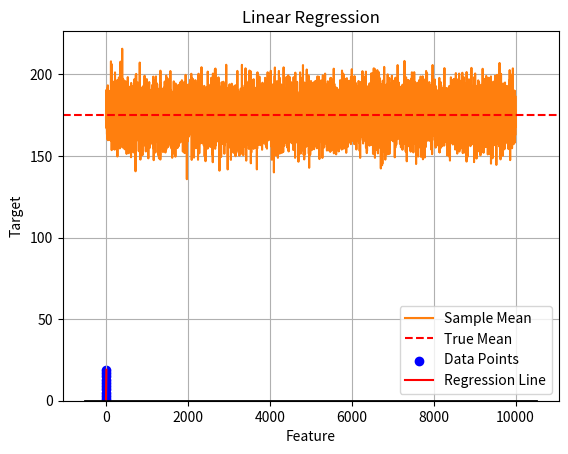

Recreate this plot in Python.
import math
import numpy as np
import matplotlib.pyplot as plt

# 1. Probability Basics

def conditional_probability(P_A_and_B, P_B):
    """
    Calculate conditional probability P(A|B).

    Args:
        P_A_and_B (float): Probability of A and B.
        P_B (float): Probability of B.

    Returns:
        float: Conditional probability P(A|B).
    """
    return P_A_and_B / P_B

def bayes_theorem(prior_A, likelihood_B_given_A, prior_not_A, likelihood_B_given_not_A):
    """
    Computes the posterior probability of event A given event B.

    Args:
        prior_A (float): The prior probability of event A.
        likelihood_B_given_A (float): The likelihood of event B given that A is true.
        prior_not_A (float): The prior probability of event not A.
        likelihood_B_given_not_A (float): The likelihood of event B given that A is false.

    Returns:
        float: The posterior probability of event A given event B.
    """
    numerator = likelihood_B_given_A * prior_A
    denominator = (likelihood_B_given_A * prior_A) + (likelihood_B_given_not_A * prior_not_A)
    return numerator / denominator

# 2. Discrete Distributions

def bernoulli_distribution(p):
    """
    Generate a Bernoulli distribution.

    Args:
        p (float): Probability of success.

    Returns:
        function: Bernoulli PMF function.
    """
    def pmf(k):
        if k == 1:
            return p
        elif k == 0:
            return 1 - p
        else:
            return 0
    return pmf

def binomial_distribution(n, p):
    """
    Generate a Binomial distribution.

    Args:
        n (int): Number of trials.
        p (float): Probability of success on each trial.

    Returns:
        function: Binomial PMF function.
    """
    def pmf(k):
        if 0 <= k <= n:
            return math.comb(n, k) * (p ** k) * ((1 - p) ** (n - k))
        else:
            return 0
    return pmf

def geometric_distribution(p):
    """
    Generate a Geometric distribution.

    Args:
        p (float): Probability of success on each trial.

    Returns:
        function: Geometric PMF function.
    """
    def pmf(k):
        if k >= 1:
            return (1 - p) ** (k - 1) * p
        else:
            return 0
    return pmf

def negative_binomial_distribution(r, p):
    """
    Generate a Negative Binomial distribution.

    Args:
        r (int): Number of successes.
        p (float): Probability of success on each trial.

    Returns:
        function: Negative Binomial PMF function.
    """
    def pmf(k):
        if k >= r:
            return math.comb(k - 1, r - 1) * (p ** r) * ((1 - p) ** (k - r))
        else:
            return 0
    return pmf

def poisson_distribution(mu):
    """
    Generate a Poisson distribution.

    Args:
        mu (float): Expected number of occurrences.

    Returns:
        function: Poisson PMF function.
    """
    def pmf(k):
        if k >= 0:
            return (mu ** k) * (math.exp(-mu)) / math.factorial(k)
        else:
            return 0
    return pmf

# 3. Continuous Distributions

def uniform_distribution(a, b):
    """
    Generate a Uniform distribution.

    Args:
        a (float): Lower bound.
        b (float): Upper bound.

    Returns:
        function: Uniform PDF function.
    """
    def pdf(x):
        if a <= x <= b:
            return 1 / (b - a)
        else:
            return 0
    return pdf

def exponential_distribution(lam):
    """
    Generate an Exponential distribution.

    Args:
        lam (float): Rate parameter (lambda).

    Returns:
        function: Exponential PDF function.
    """
    def pdf(x):
        if x >= 0:
            return lam * math.exp(-lam * x)
        else:
            return 0
    return pdf

def gamma_distribution(alpha, beta):
    """
    Generate a Gamma distribution.

    Args:
        alpha (float): Shape parameter.
        beta (float): Rate parameter (inverse scale).

    Returns:
        function: Gamma PDF function.
    """
    def pdf(x):
        if x >= 0:
            return (beta ** alpha) * (x ** (alpha - 1)) * (math.exp(-beta * x)) / math.gamma(alpha)
        else:
            return 0
    return pdf

def normal_distribution(mu, sigma):
    """
    Generate a Normal distribution.

    Args:
        mu (float): Mean.
        sigma (float): Standard deviation.

    Returns:
        function: Normal PDF function.
    """
    def pdf(x):
        return (1 / (sigma * math.sqrt(2 * math.pi))) * math.exp(-0.5 * ((x - mu) / sigma) ** 2)
    return pdf

def beta_distribution(alpha, beta):
    """
    Generate a Beta distribution.

    Args:
        alpha (float): Alpha parameter.
        beta (float): Beta parameter.

    Returns:
        function: Beta PDF function.
    """
    def pdf(x):
        if 0 <= x <= 1:
            return (x ** (alpha - 1)) * ((1 - x) ** (beta - 1)) / (math.gamma(alpha) * math.gamma(beta) / math.gamma(alpha + beta))
        else:
            return 0
    return pdf

# Plotting Functions for Distributions

def plot_discrete_distribution(pmf, range_vals, title):
    """
    Plot a discrete probability mass function.

    Args:
        pmf (function): Probability mass function.
        range_vals (list): Range of values.
        title (str): Title of the plot.
    """
    probs = [pmf(k) for k in range_vals]
    plt.bar(range_vals, probs)
    plt.xlabel('k')
    plt.ylabel('P(X=k)')
    plt.title(title)
    plt.grid(True)
    plt.show()

def plot_continuous_distribution(pdf, range_vals, title):
    """
    Plot a continuous probability density function.

    Args:
        pdf (function): Probability density function.
        range_vals (numpy.ndarray): Range of values.
        title (str): Title of the plot.
    """
    probs = [pdf(x) for x in range_vals]
    plt.bar(range_vals, probs)
    plt.plot(range_vals, probs)
    plt.xlabel('x')
    plt.ylabel('f(x)')
    plt.title(title)
    plt.grid(True)
    plt.show()

# 4. Expectation, Variance, and Covariance

def calc_expected_value(distribution, is_continuous=False, lower_bound=0, upper_bound=10, num_points=1000):
    """
    Calculate the expected value of a distribution.

    Args:
        distribution (function): PMF or PDF function.
        is_continuous (bool): Flag indicating if the distribution is continuous.
        lower_bound (float): Lower bound for continuous distributions.
        upper_bound (float): Upper bound for continuous distributions.
        num_points (int): Number of points for numerical integration.

    Returns:
        float: Expected value.
    """
    if is_continuous:
        x_values = np.linspace(lower_bound, upper_bound, num_points)
        return sum([x * distribution(x) for x in x_values]) * (upper_bound - lower_bound) / num_points
    else:
        return sum([k * distribution(k) for k in range(num_points)])

def mean(values):
    """
    Calculate the mean of a list of values.

    Args:
        values (list): List of numerical values.

    Returns:
        float: Mean of the values.
    """
    return sum(values) / len(values)

def calc_variance(distribution, expected_value, is_continuous=False, lower_bound=0, upper_bound=10, num_points=1000):
    """
    Calculate the variance of a distribution.

    Args:
        distribution (function): PMF or PDF function.
        expected_value (float): Expected value of the distribution.
        is_continuous (bool): Flag indicating if the distribution is continuous.
        lower_bound (float): Lower bound for continuous distributions.
        upper_bound (float): Upper bound for continuous distributions.
        num_points (int): Number of points for numerical integration.

    Returns:
        float: Variance.
    """
    if is_continuous:
        x_values = np.linspace(lower_bound, upper_bound, num_points)
        return sum([(x - expected_value) ** 2 * distribution(x) for x in x_values]) * (upper_bound - lower_bound) / num_points
    else:
        return sum([(k - expected_value) ** 2 * distribution(k) for k in range(num_points)])

def covariance(X, Y):
    """
    Calculate the covariance between two variables.

    Args:
        X (list): First variable.
        Y (list): Second variable.

    Returns:
        float: Covariance.
    """
    if len(X) != len(Y):
        raise ValueError("X and Y must have the same number of elements")

    mean_X = mean(X)
    mean_Y = mean(Y)
    covariance = sum((X[i] - mean_X) * (Y[i] - mean_Y) for i in range(len(X))) / len(X)

    return covariance

def standard_deviation(values):
    """
    Calculate the standard deviation of a list of values.

    Args:
        values (list): List of numerical values.

    Returns:
        float: Standard deviation of the values.
    """
    return math.sqrt(sum([(x - mean(values)) ** 2 for x in values]) / len(values))

def correlation(X, Y):
    """
    Calculate the correlation between two variables.

    Args:
        X (list): First variable.
        Y (list): Second variable.

    Returns:
        float: Correlation coefficient.
    """
    cov = covariance(X, Y)
    std_X = standard_deviation(X)
    std_Y = standard_deviation(Y)

    return cov / (std_X * std_Y)

# 5. Law of Large Numbers

def law_of_large_numbers(n_trials, dist, sample_size=1):
    """
    Demonstrate the Law of Large Numbers.

    Args:
        n_trials (int): Number of trials.
        dist (function): Distribution function.
        sample_size (int): Number of samples per trial.

    Returns:
        numpy.ndarray: Sample means.
    """
    sample_means = [np.mean([dist() for _ in range(sample_size)]) for _ in range(n_trials)]
    return np.array(sample_means)

def plot_law_of_large_numbers(sample_means, true_mean):
    """
    Plot the Law of Large Numbers demonstration.

    Args:
        sample_means (numpy.ndarray): Sample means.
        true_mean (float): True mean of the distribution.
    """
    plt.plot(sample_means, label='Sample Mean')
    plt.axhline(true_mean, color='r', linestyle='--', label='True Mean')
    plt.xlabel('Number of Trials')
    plt.ylabel('Sample Mean')
    plt.title('Law of Large Numbers')
    plt.legend()
    plt.grid(True)
    plt.show()

# 6. Central Limit Theorem

def central_limit_theorem(n_samples, sample_size, dist):
    """
    Demonstrate the Central Limit Theorem.

    Args:
        n_samples (int): Number of samples.
        sample_size (int): Size of each sample.
        dist (function): Distribution function.

    Returns:
        numpy.ndarray: Sample means.
    """
    sample_means = [np.mean([dist() for _ in range(sample_size)]) for _ in range(n_samples)]
    return np.array(sample_means)

def normal_pdf(x, mu, sigma):
    """
    Calculate the PDF of a normal distribution.

    Args:
        x (float): Value at which to evaluate the PDF.
        mu (float): Mean of the distribution.
        sigma (float): Standard deviation of the distribution.

    Returns:
        float: PDF value.
    """
    return (1 / (sigma * math.sqrt(2 * math.pi))) * math.exp(-0.5 * ((x - mu) / sigma) ** 2)

def plot_central_limit_theorem(sample_means):
    """
    Plot the Central Limit Theorem demonstration.

    Args:
        sample_means (numpy.ndarray): Sample means.
    """
    plt.hist(sample_means, bins=30, density=True, alpha=0.6, color='g')

    mu = np.mean(sample_means)
    sigma = np.std(sample_means)
    xmin, xmax = plt.xlim()
    x = np.linspace(xmin, xmax, 100)
    p = [normal_pdf(xi, mu, sigma) for xi in x]
    plt.plot(x, p, 'k', linewidth=2)
    plt.title('Central Limit Theorem')
    plt.xlabel('Sample Mean')
    plt.ylabel('Density')
    plt.grid(True)
    plt.show()

# 7. Bayesian Inference

def bayesian_inference(prior, likelihood, data):
    """
    Perform Bayesian inference.

    Args:
        prior (function): Prior distribution function.
        likelihood (function): Likelihood function.
        data (list): Observed data.

    Returns:
        function: Posterior distribution function.
    """
    def posterior(x):
        return prior(x) * np.prod([likelihood(x, datum) for datum in data])
    return posterior

# 8. Markov Chains

def markov_chain(transition_matrix, initial_state, n_steps):
    """
    Simulate a Markov chain.

    Args:
        transition_matrix (numpy.ndarray): Transition matrix.
        initial_state (int): Initial state.
        n_steps (int): Number of steps.

    Returns:
        numpy.ndarray: Sequence of states.
    """
    n_states = transition_matrix.shape[0]
    states = [initial_state]
    for _ in range(n_steps):
        current_state = states[-1]
        next_state = np.random.choice(n_states, p=transition_matrix[current_state])
        states.append(next_state)
    return np.array(states)

# 9. Linear Regression

def linear_regression(X, y):
    """
    Perform linear regression.

    Args:
        X (numpy.ndarray): Feature matrix.
        y (numpy.ndarray): Target vector.

    Returns:
        numpy.ndarray: Regression coefficients.
    """
    return np.linalg.inv(X.T @ X) @ X.T @ y

def plot_regression_line(X, y, coefficients):
    """
    Plot the regression line.

    Args:
        X (numpy.ndarray): Feature matrix.
        y (numpy.ndarray): Target vector.
        coefficients (numpy.ndarray): Regression coefficients.
    """
    plt.scatter(X[:, 1], y, color='blue', label='Data Points')
    plt.plot(X[:, 1], X @ coefficients, color='red', label='Regression Line')
    plt.xlabel('Feature')
    plt.ylabel('Target')
    plt.title('Linear Regression')
    plt.legend()
    plt.grid(True)
    plt.show()

# Main function to demonstrate examples
def main():
    # Example for Bayes' Theorem
    prior_A = 0.01  # Example: probability of having the disease
    likelihood_B_given_A = 0.9  # Example: probability of a positive test given the disease
    prior_not_A = 0.99  # Example: probability of not having the disease
    likelihood_B_given_not_A = 0.05  # Example: probability of a positive test without the disease

    posterior = bayes_theorem(prior_A, likelihood_B_given_A, prior_not_A, likelihood_B_given_not_A)
    print(f"Posterior Probability (Bayes' Theorem): {posterior:.4f}")

    # Example for Binomial Distribution
    n = 10  # Example: number of trials
    pi = 0.5  # Example: probability of success on a single trial

    binom_dist = binomial_distribution(n, pi)
    exp_val = calc_expected_value(binom_dist)
    var = calc_variance(binom_dist, exp_val)
    print(f"Binomial Distribution - Expected Value: {exp_val}")
    print(f"Binomial Distribution - Variance: {var}")
    plot_discrete_distribution(binom_dist, range(n + 1), "Binomial Distribution")

    # Example for Normal Distribution
    mu = 175  # Mean
    sigma = 10  # Standard deviation

    norm_pdf = normal_distribution(mu, sigma)
    exp_val = calc_expected_value(norm_pdf, is_continuous=True, lower_bound=-10, upper_bound=10)
    var = calc_variance(norm_pdf, exp_val, is_continuous=True, lower_bound=-10, upper_bound=10)
    print(f"Normal Distribution - Expected Value: {exp_val}")
    print(f"Normal Distribution - Variance: {var}")
    plot_continuous_distribution(norm_pdf, np.linspace(-10, 10, 1000), "Normal Distribution")

    # Law of Large Numbers Demonstration
    norm_rv = lambda: np.random.normal(mu, sigma)
    sample_means = law_of_large_numbers(10000, norm_rv)
    plot_law_of_large_numbers(sample_means, mu)

    # Central Limit Theorem Demonstration
    sample_means = central_limit_theorem(1000, 100, norm_rv)
    plot_central_limit_theorem(sample_means)

    # Linear Regression Example
    X = np.array([[1, i] for i in range(10)])  # Feature matrix with intercept term
    y = np.array([2 * i + 1 for i in range(10)])  # Target vector

    coefficients = linear_regression(X, y)
    print(f"Linear Regression Coefficients: {coefficients}")

    plot_regression_line(X, y, coefficients)

# Call the main function
if __name__ == "__main__":
    main()
